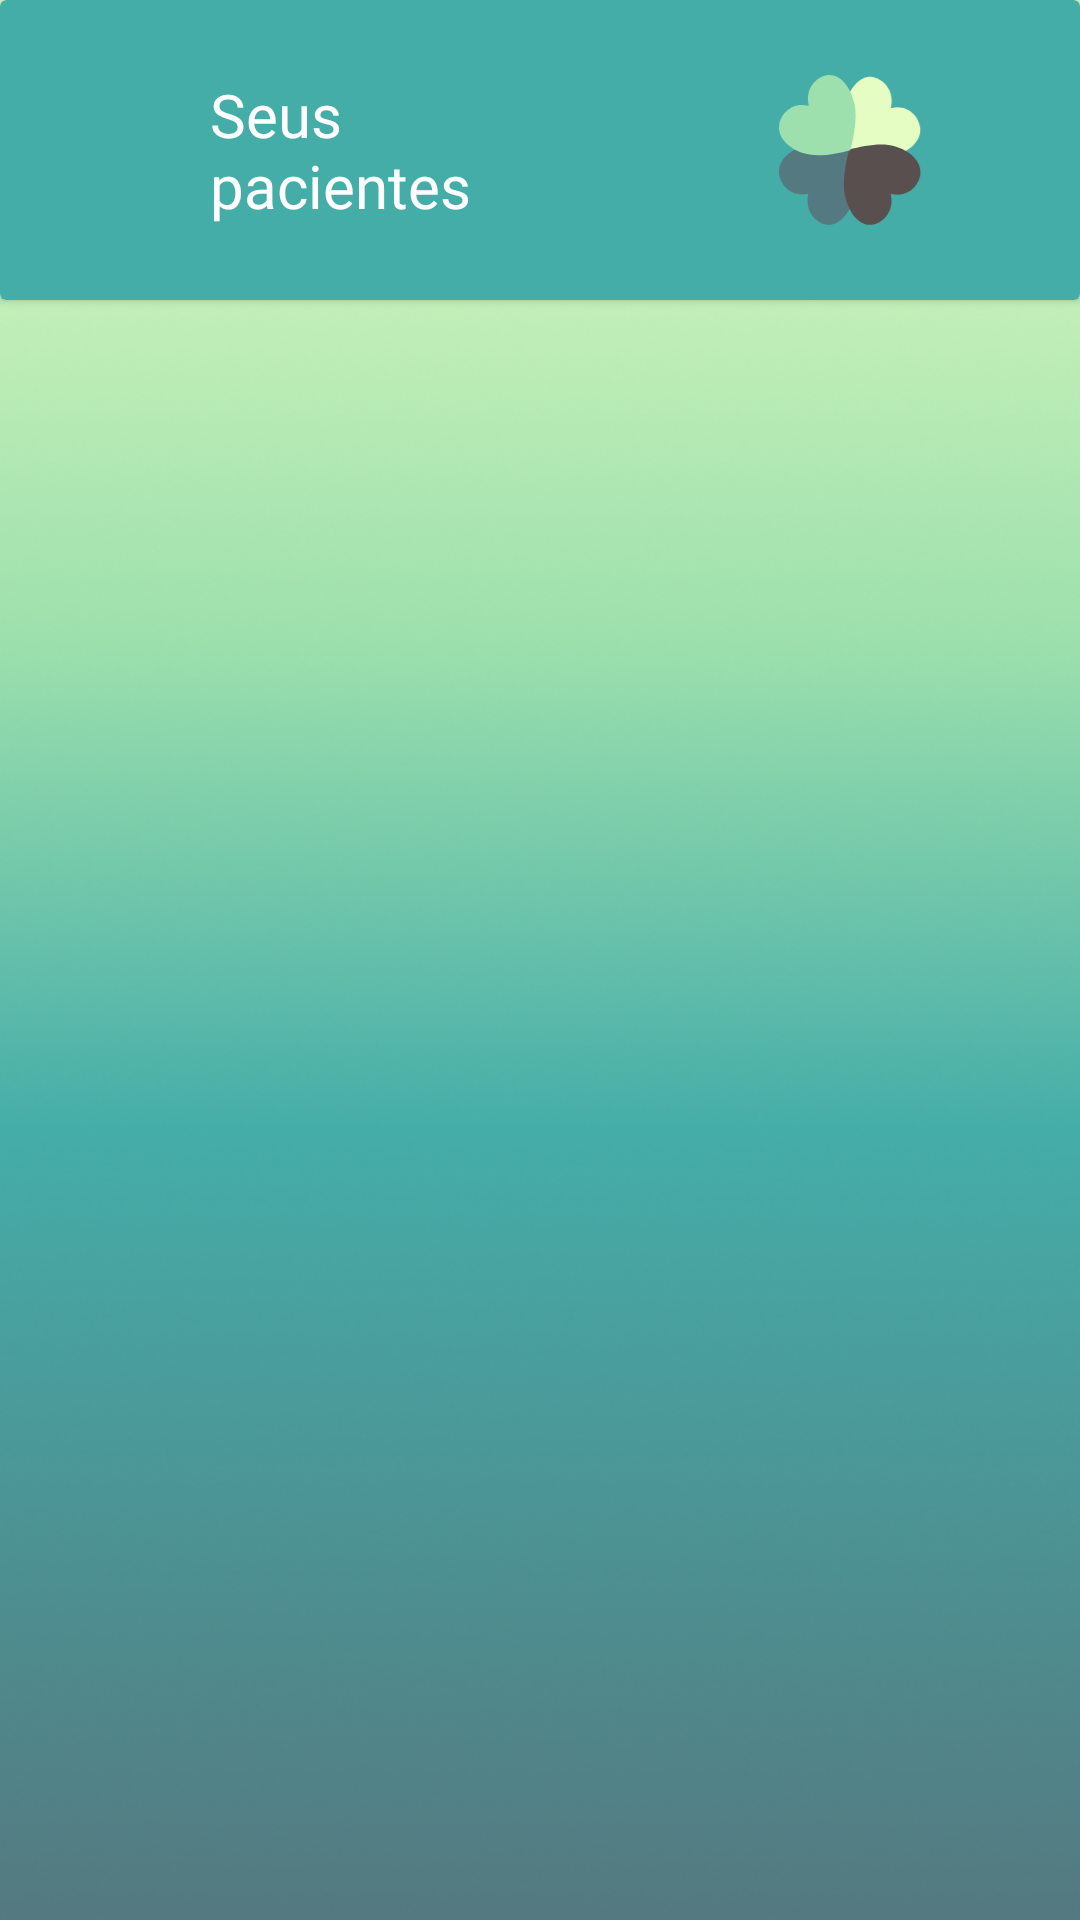

The Android layout XML behind this screen, and the referenced resources:
<!-- AndroidManifest.xml: application theme Theme.Aliviamente -->
<!-- res/layout/activity_pacientes.xml -->
<?xml version="1.0" encoding="utf-8"?>
<androidx.constraintlayout.widget.ConstraintLayout xmlns:android="http://schemas.android.com/apk/res/android"
    xmlns:app="http://schemas.android.com/apk/res-auto"
    xmlns:tools="http://schemas.android.com/tools"
    android:id="@+id/main"
    android:layout_width="match_parent"
    android:layout_height="match_parent"
    android:background="@drawable/background_mobile"
    tools:context=".PacientesActivity">

    <androidx.cardview.widget.CardView
        android:id="@+id/cardView_soli_cons_doctor"
        android:layout_width="0dp"
        android:layout_height="wrap_content"
        android:backgroundTint="@color/titulo_boas_vindas"
        app:layout_constraintBottom_toTopOf="@+id/recyclerView_paciente"
        app:layout_constraintEnd_toEndOf="parent"
        app:layout_constraintStart_toStartOf="parent"
        app:layout_constraintTop_toTopOf="parent">

        <LinearLayout
            android:layout_width="match_parent"
            android:layout_height="100dp"
            android:orientation="horizontal">

            <ImageButton
                android:id="@+id/btn_voltar_i_paciente"
                android:layout_width="40dp"
                android:layout_height="40dp"
                android:layout_gravity="center"
                android:layout_marginLeft="15dp"
                android:layout_marginRight="15dp"
                android:layout_weight="0"
                android:background="?attr/selectableItemBackground"
                android:scaleType="centerCrop"
                app:srcCompat="@drawable/arrow_back" />

            <TextView
                android:id="@+id/textView12"
                android:layout_width="wrap_content"
                android:layout_height="wrap_content"
                android:layout_gravity="center"
                android:layout_weight="1"
                android:fontFamily="@font/k2d_bold"
                android:text="@string/seus_pacientse"
                android:textColor="@color/white"
                android:textSize="20sp" />

            <ImageView
                android:id="@+id/imageView5"
                android:layout_width="wrap_content"
                android:layout_height="50dp"
                android:layout_gravity="center"
                android:layout_weight="1"
                android:paddingLeft="30dp"
                app:srcCompat="@drawable/logo_desenho_marrom_2" />
        </LinearLayout>
    </androidx.cardview.widget.CardView>

    <androidx.recyclerview.widget.RecyclerView
        android:id="@+id/recyclerView_paciente"
        android:layout_width="0dp"
        android:layout_height="0dp"
        app:layout_constraintBottom_toBottomOf="parent"
        app:layout_constraintEnd_toEndOf="parent"
        app:layout_constraintStart_toStartOf="parent"
        app:layout_constraintTop_toBottomOf="@+id/cardView_soli_cons_doctor"
        tools:listitem="@layout/item_pacientes" />

</androidx.constraintlayout.widget.ConstraintLayout>
<!-- res/layout/item_pacientes.xml (included above) -->
<?xml version="1.0" encoding="utf-8"?>
<androidx.cardview.widget.CardView xmlns:android="http://schemas.android.com/apk/res/android"
    xmlns:app="http://schemas.android.com/apk/res-auto"
    android:id="@+id/card_paciente"
    android:layout_width="match_parent"
    android:layout_height="wrap_content"
    android:layout_gravity="center"
    android:layout_marginLeft="30dp"
    android:layout_marginTop="15dp"
    android:layout_marginRight="30dp"
    android:layout_marginBottom="15dp"
    android:backgroundTint="@color/card"
    app:cardCornerRadius="10dp"
    app:cardElevation="30dp"
    app:cardMaxElevation="30dp">


    <LinearLayout
        android:layout_width="match_parent"
        android:layout_height="match_parent"
        android:orientation="horizontal">

        <LinearLayout
            android:layout_width="wrap_content"
            android:layout_height="match_parent"
            android:layout_weight="0"
            android:orientation="vertical">

            <TextView
                android:id="@+id/textViewEx8"
                android:layout_width="wrap_content"
                android:layout_height="wrap_content"
                android:layout_marginLeft="10dp"
                android:layout_marginTop="2dp"
                android:layout_marginBottom="2dp"
                android:layout_weight="1"
                android:fontFamily="@font/k2d_thin"
                android:text="@string/hint_nome"
                android:textColor="@color/white" />

            <TextView
                android:id="@+id/textViewEx9"
                android:layout_width="wrap_content"
                android:layout_height="wrap_content"
                android:layout_marginLeft="10dp"
                android:layout_marginBottom="2dp"
                android:layout_weight="1"
                android:fontFamily="@font/k2d_thin"
                android:text="@string/idade"
                android:textColor="@color/white" />

            <TextView
                android:id="@+id/textViewEx10"
                android:layout_width="wrap_content"
                android:layout_height="wrap_content"
                android:layout_marginLeft="10dp"
                android:layout_marginBottom="2dp"
                android:layout_weight="1"
                android:fontFamily="@font/k2d_thin"
                android:text="@string/hint_email2"
                android:textColor="@color/white" />


        </LinearLayout>

        <LinearLayout
            android:layout_width="wrap_content"
            android:layout_height="match_parent"
            android:layout_weight="1"
            android:orientation="vertical">

            <TextView
                android:id="@+id/item_nome_paciente"
                android:layout_width="match_parent"
                android:layout_height="wrap_content"
                android:layout_marginLeft="7dp"
                android:layout_marginTop="2dp"
                android:layout_marginRight="15dp"
                android:layout_marginBottom="2dp"
                android:layout_weight="1"
                android:fontFamily="@font/k2d_thin"
                android:textColor="@color/btn_simples" />

            <TextView
                android:id="@+id/txt_idade"
                android:layout_width="match_parent"
                android:layout_height="wrap_content"
                android:layout_marginLeft="7dp"
                android:layout_marginRight="15dp"
                android:layout_marginBottom="2dp"
                android:layout_weight="1"
                android:fontFamily="@font/k2d_thin"
                android:textColor="@color/btn_simples" />

            <TextView
                android:id="@+id/txt_email"
                android:layout_width="match_parent"
                android:layout_height="wrap_content"
                android:layout_marginLeft="7dp"
                android:layout_marginRight="15dp"
                android:layout_marginBottom="2dp"
                android:layout_weight="1"
                android:fontFamily="@font/k2d_thin"
                android:textColor="@color/btn_simples" />


        </LinearLayout>


    </LinearLayout>

</androidx.cardview.widget.CardView>
<!-- resources referenced by this layout -->
<resources>
  <color name="btn_simples">#9DE0AD</color>
  <color name="card">#547980</color>
  <color name="titulo_boas_vindas">#45ADA8</color>
  <color name="white">#FFFFFFFF</color>
  <!-- drawable background_mobile: png bitmap (drawable, 210859 bytes) -->
  <!-- drawable logo_desenho_marrom_2 (drawable) -->
  <vector xmlns:android="http://schemas.android.com/apk/res/android"
      android:width="183dp"
      android:height="193dp"
      android:viewportWidth="183"
      android:viewportHeight="193">
    <path
        android:pathData="M143.99,42.72c21.33,-5.7 36.92,10.92 37.96,26.24c1.03,15.31 -12.5,29.32 -33.82,35.01c-15.61,4.69 -39.79,0.23 -58.25,-5.23c-4.93,-19.47 -8.82,-44.93 -4.13,-61.25c5.73,-22.32 19.26,-36.32 33.82,-35.01c14.56,1.31 30.16,17.93 24.43,40.24Z"
        android:fillColor="#e5fcc2"/>
    <path
        android:pathData="M38.01,152.43c-5.73,22.32 9.86,38.94 24.43,40.24c14.56,1.31 28.09,-12.7 33.82,-35.01c4.69,-16.32 0.8,-41.78 -4.13,-61.25c-18.46,-5.46 -42.65,-9.92 -58.25,-5.23c-21.33,5.7 -34.86,19.7 -33.82,35.01c1.03,15.31 16.63,31.93 37.96,26.24Z"
        android:fillColor="#547980"/>
    <path
        android:pathData="M143.82,152.84c5.42,22.4 -10.4,38.78 -24.98,39.87c-14.58,1.09 -27.91,-13.12 -33.34,-35.53c-4.46,-16.39 -0.22,-41.79 4.98,-61.18c18.54,-5.18 42.78,-9.27 58.32,-4.34c21.25,6.02 34.58,20.23 33.34,35.53c-1.25,15.3 -17.07,31.68 -38.31,25.66Z"
        android:fillColor="#594f4f"/>
    <path
        android:pathData="M38.45,39.92c-21.25,-6.02 -37.07,10.36 -38.31,25.66c-1.25,15.3 12.09,29.51 33.34,35.53c15.54,4.92 39.78,0.84 58.32,-4.34c5.2,-19.39 9.44,-44.79 4.98,-61.18c-5.42,-22.4 -18.76,-36.61 -33.34,-35.53c-14.58,1.09 -30.4,17.47 -24.98,39.87Z"
        android:fillColor="#9de0ad"/>
  </vector>
  <string name="hint_email2">E-mail</string>
  <string name="hint_nome">Nome</string>
  <string name="idade">Idade</string>
  <string name="seus_pacientse">Seus pacientes</string>
  <style name="Theme.Aliviamente" parent="Base.Theme.Aliviamente" />
  <style name="Base.Theme.Aliviamente" parent="Theme.Material3.DayNight.NoActionBar">
          
          
      </style>
</resources>
